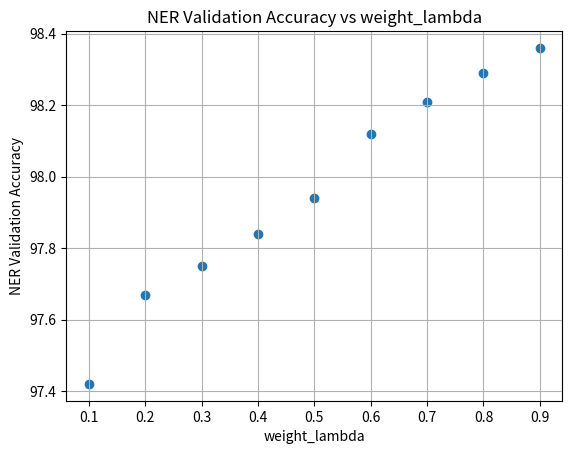

Here is the Python script that generated this plot:
import matplotlib.pyplot as plt
import numpy as np

x = np.array([0.1, 0.2, 0.3, 0.4, 0.5, 0.6, 0.7, 0.8, 0.9])
y = np.array([97.42, 97.67, 97.75, 97.84, 97.94, 98.12, 98.21, 98.29, 98.36])

plt.scatter(x, y, marker='o')
plt.xlabel('weight_lambda')
plt.ylabel('NER Validation Accuracy')
plt.title('NER Validation Accuracy vs weight_lambda')

plt.grid(True)

plt.savefig('ner_val_vs_weight_lambda.png')
plt.show()